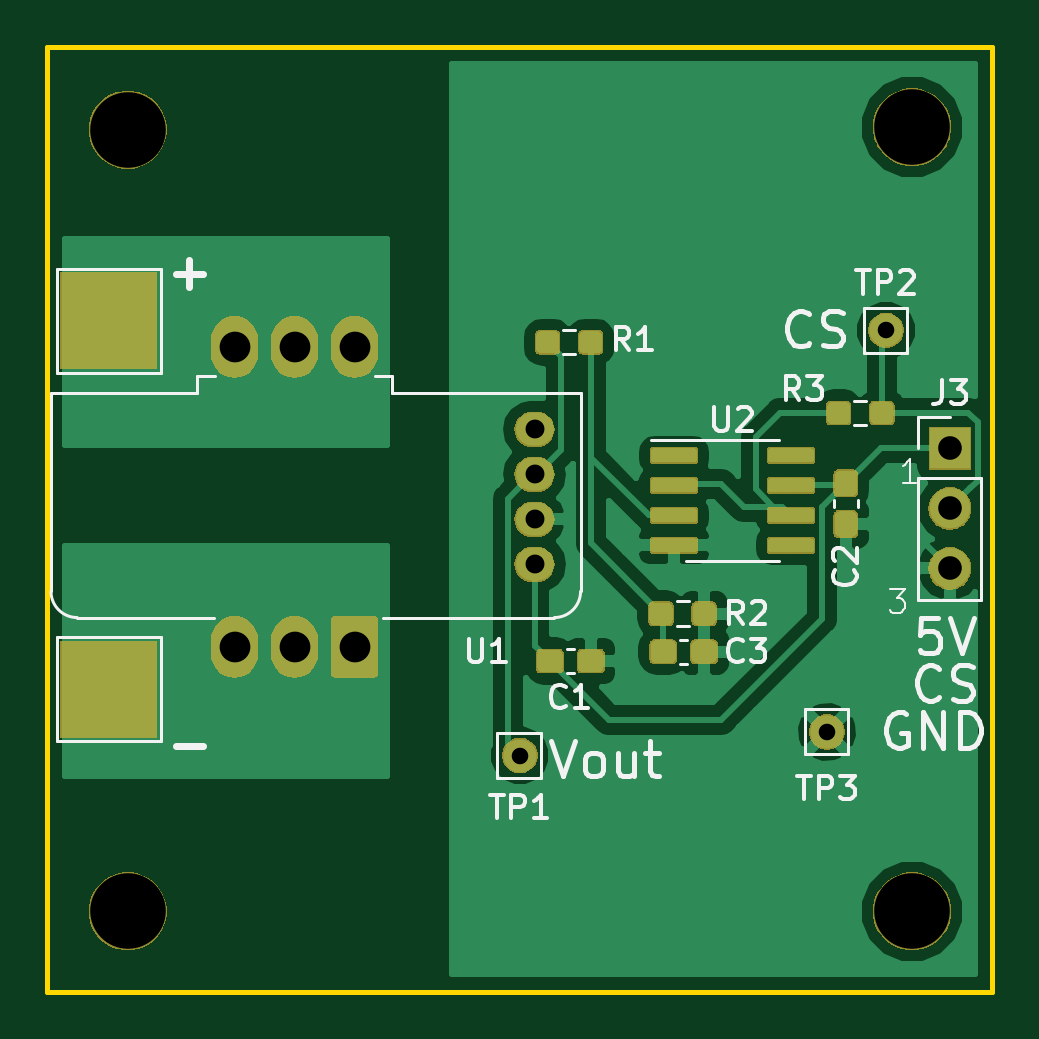
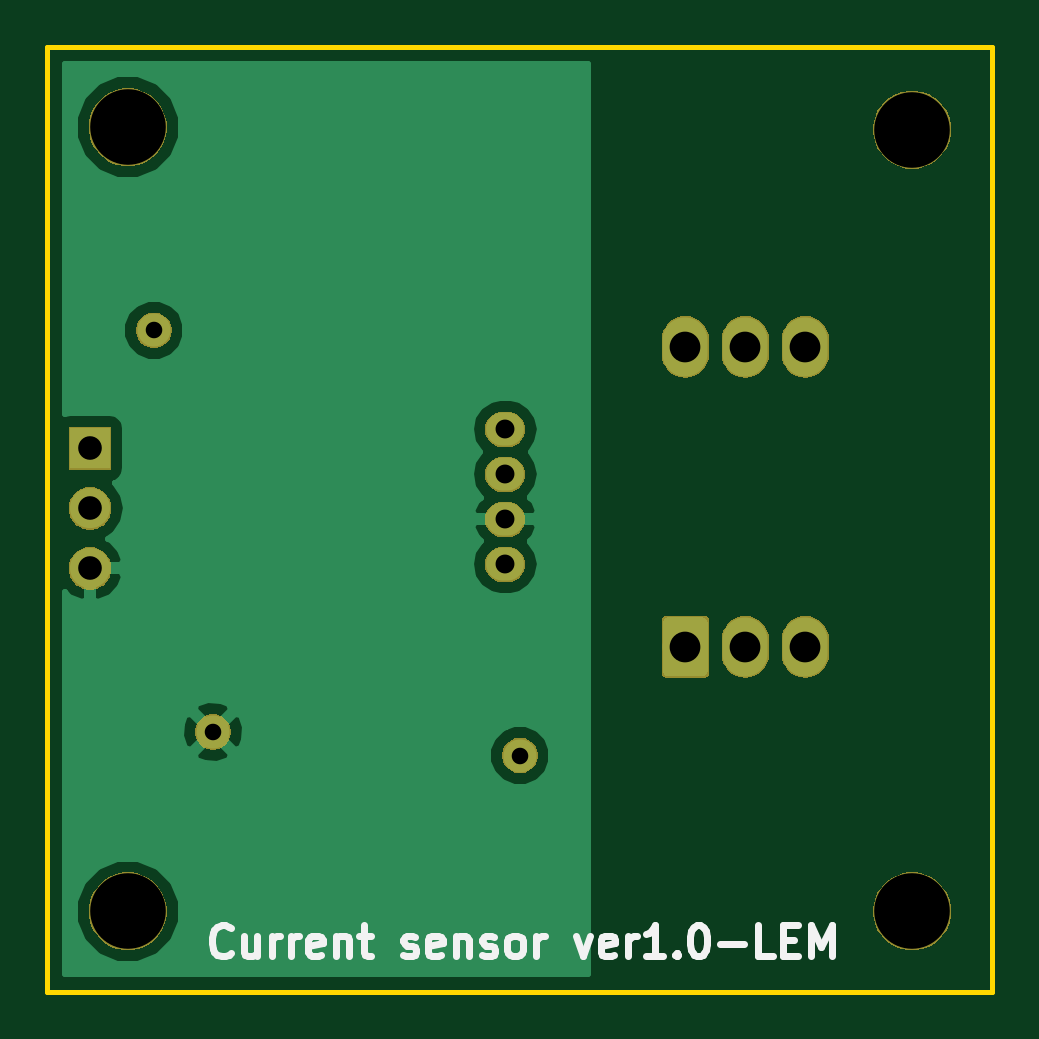
Circuit board: 11 layer files. Board 40.0 x 40.0 mm.
- bottom_copper: LEMCurrentSensor-B.Cu.gbr (15154 bytes)
- bottom_mask: LEMCurrentSensor-B.Mask.gbr (20809 bytes)
- paste: LEMCurrentSensor-B.Paste.gbr (503 bytes)
- bottom_silk: LEMCurrentSensor-B.SilkS.gbr (5784 bytes)
- outline: LEMCurrentSensor-Edge.Cuts.gbr (690 bytes)
- top_copper: LEMCurrentSensor-F.Cu.gbr (69392 bytes)
- top_mask: LEMCurrentSensor-F.Mask.gbr (39577 bytes)
- paste: LEMCurrentSensor-F.Paste.gbr (35288 bytes)
- top_silk: LEMCurrentSensor-F.SilkS.gbr (15418 bytes)
- drill: LEMCurrentSensor-NPTH.drl (201 bytes)
- drill: LEMCurrentSensor-PTH.drl (437 bytes)

=== bottom_copper: LEMCurrentSensor-B.Cu.gbr (15154 bytes, source omitted) ===
=== bottom_mask: LEMCurrentSensor-B.Mask.gbr (20809 bytes, source omitted) ===
=== paste: LEMCurrentSensor-B.Paste.gbr ===
G04 #@! TF.GenerationSoftware,KiCad,Pcbnew,(5.0.2)-1*
G04 #@! TF.CreationDate,2021-01-16T20:27:13+09:00*
G04 #@! TF.ProjectId,LEMCurrentSensor,4c454d43-7572-4726-956e-7453656e736f,rev?*
G04 #@! TF.SameCoordinates,Original*
G04 #@! TF.FileFunction,Paste,Bot*
G04 #@! TF.FilePolarity,Positive*
%FSLAX46Y46*%
G04 Gerber Fmt 4.6, Leading zero omitted, Abs format (unit mm)*
G04 Created by KiCad (PCBNEW (5.0.2)-1) date 2021/01/16 20:27:13*
%MOMM*%
%LPD*%
G01*
G04 APERTURE LIST*
G04 APERTURE END LIST*
M02*

=== bottom_silk: LEMCurrentSensor-B.SilkS.gbr ===
G04 #@! TF.GenerationSoftware,KiCad,Pcbnew,(5.0.2)-1*
G04 #@! TF.CreationDate,2021-01-16T20:27:13+09:00*
G04 #@! TF.ProjectId,LEMCurrentSensor,4c454d43-7572-4726-956e-7453656e736f,rev?*
G04 #@! TF.SameCoordinates,Original*
G04 #@! TF.FileFunction,Legend,Bot*
G04 #@! TF.FilePolarity,Positive*
%FSLAX46Y46*%
G04 Gerber Fmt 4.6, Leading zero omitted, Abs format (unit mm)*
G04 Created by KiCad (PCBNEW (5.0.2)-1) date 2021/01/16 20:27:13*
%MOMM*%
%LPD*%
G01*
G04 APERTURE LIST*
%ADD10C,0.300000*%
G04 APERTURE END LIST*
D10*
X97250000Y-58364285D02*
X97311904Y-58426190D01*
X97497619Y-58488095D01*
X97621428Y-58488095D01*
X97807142Y-58426190D01*
X97930952Y-58302380D01*
X97992857Y-58178571D01*
X98054761Y-57930952D01*
X98054761Y-57745238D01*
X97992857Y-57497619D01*
X97930952Y-57373809D01*
X97807142Y-57250000D01*
X97621428Y-57188095D01*
X97497619Y-57188095D01*
X97311904Y-57250000D01*
X97250000Y-57311904D01*
X96135714Y-57621428D02*
X96135714Y-58488095D01*
X96692857Y-57621428D02*
X96692857Y-58302380D01*
X96630952Y-58426190D01*
X96507142Y-58488095D01*
X96321428Y-58488095D01*
X96197619Y-58426190D01*
X96135714Y-58364285D01*
X95516666Y-58488095D02*
X95516666Y-57621428D01*
X95516666Y-57869047D02*
X95454761Y-57745238D01*
X95392857Y-57683333D01*
X95269047Y-57621428D01*
X95145238Y-57621428D01*
X94711904Y-58488095D02*
X94711904Y-57621428D01*
X94711904Y-57869047D02*
X94650000Y-57745238D01*
X94588095Y-57683333D01*
X94464285Y-57621428D01*
X94340476Y-57621428D01*
X93411904Y-58426190D02*
X93535714Y-58488095D01*
X93783333Y-58488095D01*
X93907142Y-58426190D01*
X93969047Y-58302380D01*
X93969047Y-57807142D01*
X93907142Y-57683333D01*
X93783333Y-57621428D01*
X93535714Y-57621428D01*
X93411904Y-57683333D01*
X93350000Y-57807142D01*
X93350000Y-57930952D01*
X93969047Y-58054761D01*
X92792857Y-57621428D02*
X92792857Y-58488095D01*
X92792857Y-57745238D02*
X92730952Y-57683333D01*
X92607142Y-57621428D01*
X92421428Y-57621428D01*
X92297619Y-57683333D01*
X92235714Y-57807142D01*
X92235714Y-58488095D01*
X91802380Y-57621428D02*
X91307142Y-57621428D01*
X91616666Y-57188095D02*
X91616666Y-58302380D01*
X91554761Y-58426190D01*
X91430952Y-58488095D01*
X91307142Y-58488095D01*
X89945238Y-58426190D02*
X89821428Y-58488095D01*
X89573809Y-58488095D01*
X89450000Y-58426190D01*
X89388095Y-58302380D01*
X89388095Y-58240476D01*
X89450000Y-58116666D01*
X89573809Y-58054761D01*
X89759523Y-58054761D01*
X89883333Y-57992857D01*
X89945238Y-57869047D01*
X89945238Y-57807142D01*
X89883333Y-57683333D01*
X89759523Y-57621428D01*
X89573809Y-57621428D01*
X89450000Y-57683333D01*
X88335714Y-58426190D02*
X88459523Y-58488095D01*
X88707142Y-58488095D01*
X88830952Y-58426190D01*
X88892857Y-58302380D01*
X88892857Y-57807142D01*
X88830952Y-57683333D01*
X88707142Y-57621428D01*
X88459523Y-57621428D01*
X88335714Y-57683333D01*
X88273809Y-57807142D01*
X88273809Y-57930952D01*
X88892857Y-58054761D01*
X87716666Y-57621428D02*
X87716666Y-58488095D01*
X87716666Y-57745238D02*
X87654761Y-57683333D01*
X87530952Y-57621428D01*
X87345238Y-57621428D01*
X87221428Y-57683333D01*
X87159523Y-57807142D01*
X87159523Y-58488095D01*
X86602380Y-58426190D02*
X86478571Y-58488095D01*
X86230952Y-58488095D01*
X86107142Y-58426190D01*
X86045238Y-58302380D01*
X86045238Y-58240476D01*
X86107142Y-58116666D01*
X86230952Y-58054761D01*
X86416666Y-58054761D01*
X86540476Y-57992857D01*
X86602380Y-57869047D01*
X86602380Y-57807142D01*
X86540476Y-57683333D01*
X86416666Y-57621428D01*
X86230952Y-57621428D01*
X86107142Y-57683333D01*
X85302380Y-58488095D02*
X85426190Y-58426190D01*
X85488095Y-58364285D01*
X85550000Y-58240476D01*
X85550000Y-57869047D01*
X85488095Y-57745238D01*
X85426190Y-57683333D01*
X85302380Y-57621428D01*
X85116666Y-57621428D01*
X84992857Y-57683333D01*
X84930952Y-57745238D01*
X84869047Y-57869047D01*
X84869047Y-58240476D01*
X84930952Y-58364285D01*
X84992857Y-58426190D01*
X85116666Y-58488095D01*
X85302380Y-58488095D01*
X84311904Y-58488095D02*
X84311904Y-57621428D01*
X84311904Y-57869047D02*
X84250000Y-57745238D01*
X84188095Y-57683333D01*
X84064285Y-57621428D01*
X83940476Y-57621428D01*
X82640476Y-57621428D02*
X82330952Y-58488095D01*
X82021428Y-57621428D01*
X81030952Y-58426190D02*
X81154761Y-58488095D01*
X81402380Y-58488095D01*
X81526190Y-58426190D01*
X81588095Y-58302380D01*
X81588095Y-57807142D01*
X81526190Y-57683333D01*
X81402380Y-57621428D01*
X81154761Y-57621428D01*
X81030952Y-57683333D01*
X80969047Y-57807142D01*
X80969047Y-57930952D01*
X81588095Y-58054761D01*
X80411904Y-58488095D02*
X80411904Y-57621428D01*
X80411904Y-57869047D02*
X80350000Y-57745238D01*
X80288095Y-57683333D01*
X80164285Y-57621428D01*
X80040476Y-57621428D01*
X78926190Y-58488095D02*
X79669047Y-58488095D01*
X79297619Y-58488095D02*
X79297619Y-57188095D01*
X79421428Y-57373809D01*
X79545238Y-57497619D01*
X79669047Y-57559523D01*
X78369047Y-58364285D02*
X78307142Y-58426190D01*
X78369047Y-58488095D01*
X78430952Y-58426190D01*
X78369047Y-58364285D01*
X78369047Y-58488095D01*
X77502380Y-57188095D02*
X77378571Y-57188095D01*
X77254761Y-57250000D01*
X77192857Y-57311904D01*
X77130952Y-57435714D01*
X77069047Y-57683333D01*
X77069047Y-57992857D01*
X77130952Y-58240476D01*
X77192857Y-58364285D01*
X77254761Y-58426190D01*
X77378571Y-58488095D01*
X77502380Y-58488095D01*
X77626190Y-58426190D01*
X77688095Y-58364285D01*
X77750000Y-58240476D01*
X77811904Y-57992857D01*
X77811904Y-57683333D01*
X77750000Y-57435714D01*
X77688095Y-57311904D01*
X77626190Y-57250000D01*
X77502380Y-57188095D01*
X76511904Y-57992857D02*
X75521428Y-57992857D01*
X74283333Y-58488095D02*
X74902380Y-58488095D01*
X74902380Y-57188095D01*
X73850000Y-57807142D02*
X73416666Y-57807142D01*
X73230952Y-58488095D02*
X73850000Y-58488095D01*
X73850000Y-57188095D01*
X73230952Y-57188095D01*
X72673809Y-58488095D02*
X72673809Y-57188095D01*
X72240476Y-58116666D01*
X71807142Y-57188095D01*
X71807142Y-58488095D01*
M02*

=== outline: LEMCurrentSensor-Edge.Cuts.gbr ===
G04 #@! TF.GenerationSoftware,KiCad,Pcbnew,(5.0.2)-1*
G04 #@! TF.CreationDate,2021-01-16T20:27:13+09:00*
G04 #@! TF.ProjectId,LEMCurrentSensor,4c454d43-7572-4726-956e-7453656e736f,rev?*
G04 #@! TF.SameCoordinates,Original*
G04 #@! TF.FileFunction,Profile,NP*
%FSLAX46Y46*%
G04 Gerber Fmt 4.6, Leading zero omitted, Abs format (unit mm)*
G04 Created by KiCad (PCBNEW (5.0.2)-1) date 2021/01/16 20:27:13*
%MOMM*%
%LPD*%
G01*
G04 APERTURE LIST*
%ADD10C,0.200000*%
G04 APERTURE END LIST*
D10*
X105000000Y-60000000D02*
X105000000Y-20000000D01*
X65000000Y-60000000D02*
X105000000Y-60000000D01*
X65000000Y-20000000D02*
X65000000Y-60000000D01*
X105000000Y-20000000D02*
X65000000Y-20000000D01*
M02*

=== top_copper: LEMCurrentSensor-F.Cu.gbr (69392 bytes, source omitted) ===
=== top_mask: LEMCurrentSensor-F.Mask.gbr (39577 bytes, source omitted) ===
=== paste: LEMCurrentSensor-F.Paste.gbr (35288 bytes, source omitted) ===
=== top_silk: LEMCurrentSensor-F.SilkS.gbr (15418 bytes, source omitted) ===
=== drill: LEMCurrentSensor-NPTH.drl ===
M48
;DRILL file {KiCad (5.0.2)-1} date 2021/01/16 20:27:15
;FORMAT={-:-/ absolute / inch / decimal}
FMAT,2
INCH,TZ
T1C0.1260
%
G90
G05
T1
X4.Y-0.9213
X2.6929Y-0.9252
X2.6929Y-2.2283
X4.Y-2.2283
T0
M30

=== drill: LEMCurrentSensor-PTH.drl ===
M48
;DRILL file {KiCad (5.0.2)-1} date 2021/01/16 20:27:15
;FORMAT={-:-/ absolute / inch / decimal}
FMAT,2
INCH,TZ
T1C0.0276
T2C0.0315
T3C0.0394
T4C0.0512
%
G90
G05
T1
X3.9567Y-1.2598
X3.3465Y-1.9685
X3.8583Y-1.9291
T2
X3.3709Y-1.4249
X3.3709Y-1.4999
X3.3709Y-1.5749
X3.3709Y-1.6499
T3
X4.063Y-1.4567
X4.063Y-1.5567
X4.063Y-1.6567
T4
X2.8709Y-1.2874
X2.8709Y-1.7874
X2.9709Y-1.2874
X2.9709Y-1.7874
X3.0709Y-1.2874
X3.0709Y-1.7874
T0
M30

